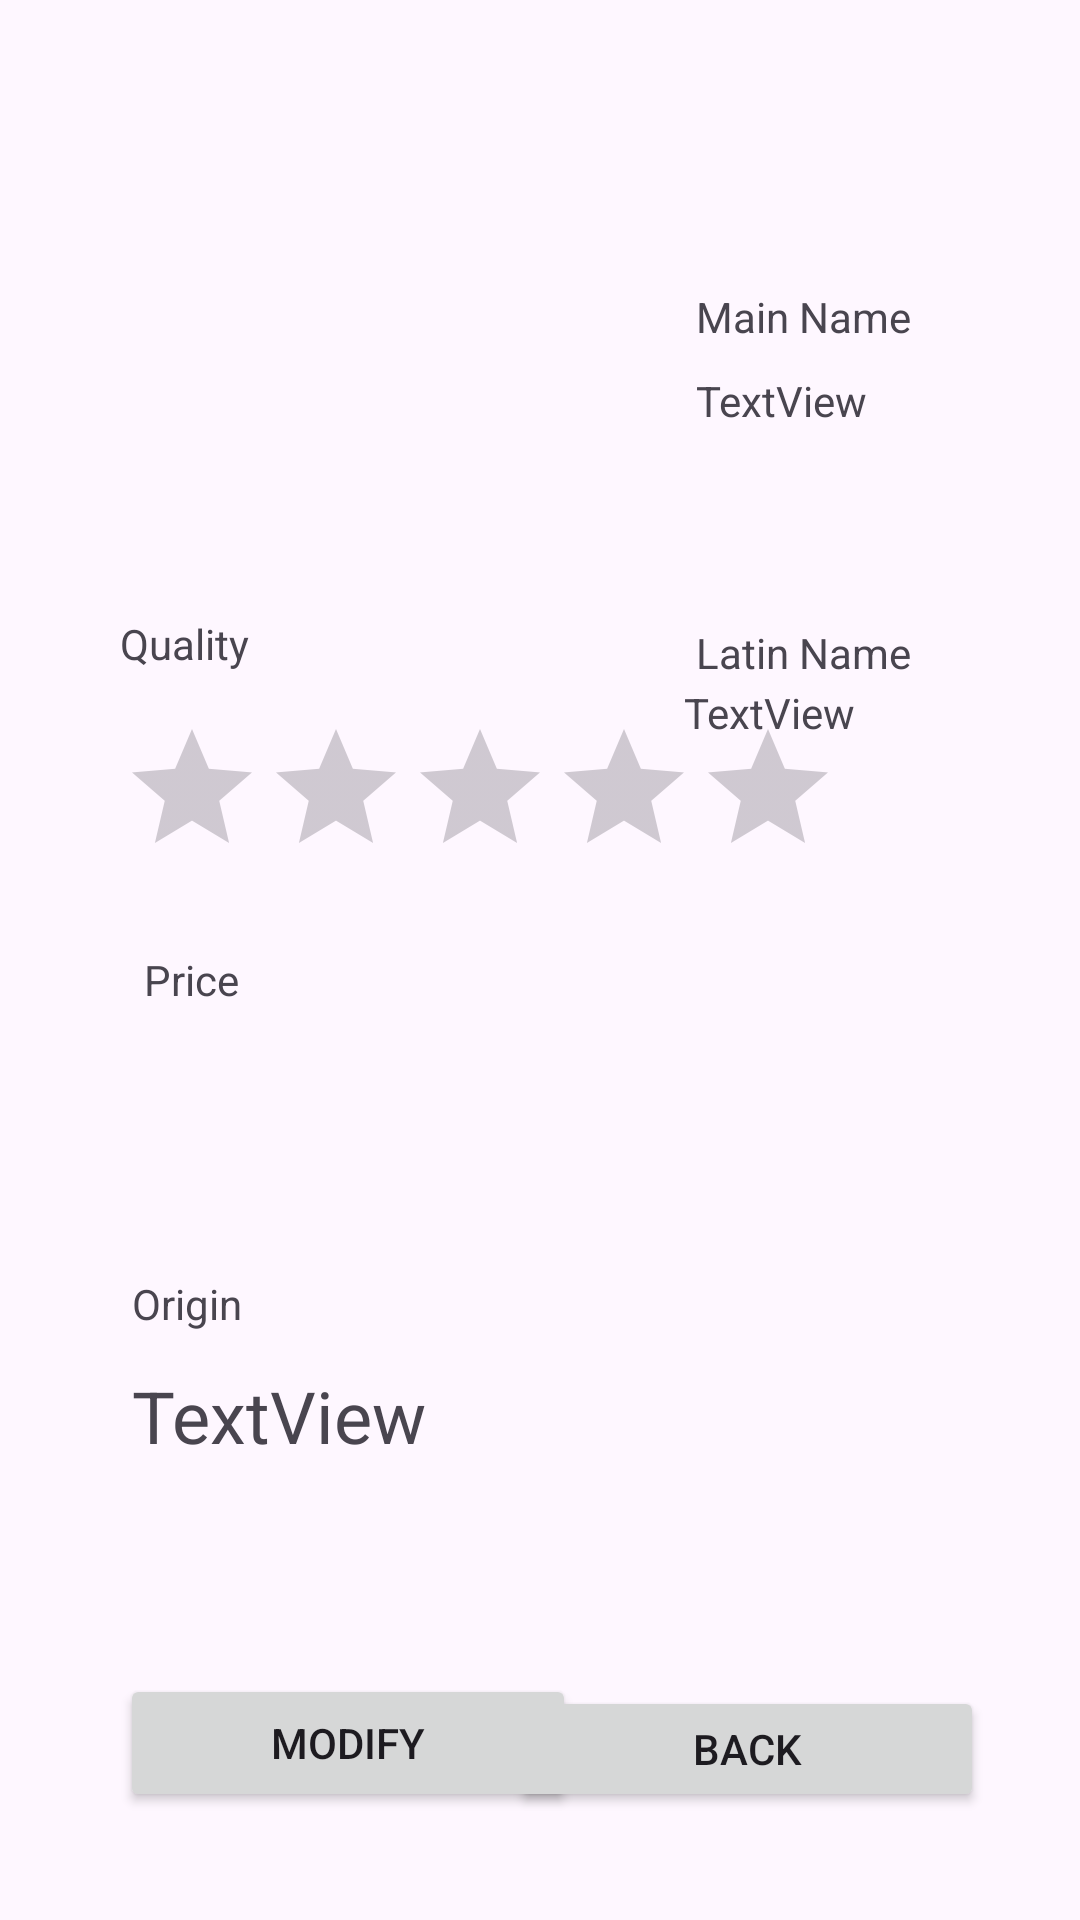

This screen was rendered from an Android layout file. Write that file and the resources it references.
<!-- AndroidManifest.xml: application theme Theme.Laboratory7Exercise -->
<!-- res/layout/activity_item_details.xml -->
<?xml version="1.0" encoding="utf-8"?>
<androidx.constraintlayout.widget.ConstraintLayout xmlns:android="http://schemas.android.com/apk/res/android"
    xmlns:app="http://schemas.android.com/apk/res-auto"
    xmlns:tools="http://schemas.android.com/tools"
    android:layout_width="match_parent"
    android:layout_height="match_parent"
    tools:context=".ItemDetails">

    <TextView
        android:id="@+id/item_details_main_name"
        android:layout_width="116dp"
        android:layout_height="36dp"
        android:layout_marginStart="232dp"
        android:layout_marginTop="124dp"
        android:text="TextView"
        app:layout_constraintStart_toStartOf="parent"
        app:layout_constraintTop_toTopOf="parent" />

    <TextView
        android:id="@+id/textView3"
        android:layout_width="wrap_content"
        android:layout_height="wrap_content"
        android:layout_marginStart="232dp"
        android:layout_marginTop="96dp"
        android:text="Main Name"
        app:layout_constraintStart_toStartOf="parent"
        app:layout_constraintTop_toTopOf="parent" />

    <TextView
        android:id="@+id/textView5"
        android:layout_width="wrap_content"
        android:layout_height="wrap_content"
        android:layout_marginStart="48dp"
        android:layout_marginBottom="304dp"
        android:text="Price"
        app:layout_constraintBottom_toBottomOf="parent"
        app:layout_constraintStart_toStartOf="parent" />

    <RatingBar
        android:id="@+id/item_details_rating"
        android:layout_width="wrap_content"
        android:layout_height="wrap_content"
        android:layout_marginStart="40dp"
        android:layout_marginBottom="344dp"
        android:isIndicator="true"
        app:layout_constraintBottom_toBottomOf="parent"
        app:layout_constraintStart_toStartOf="parent" />

    <TextView
        android:id="@+id/textView6"
        android:layout_width="wrap_content"
        android:layout_height="wrap_content"
        android:layout_marginStart="40dp"
        android:layout_marginBottom="416dp"
        android:text="Quality"
        app:layout_constraintBottom_toBottomOf="parent"
        app:layout_constraintStart_toStartOf="parent" />

    <TextView
        android:id="@+id/item_details_price"
        android:layout_width="164dp"
        android:layout_height="44dp"
        android:layout_marginStart="44dp"
        android:layout_marginBottom="244dp"
        android:editable="false"
        android:ems="10"
        android:inputType="number"
        app:layout_constraintBottom_toBottomOf="parent"
        app:layout_constraintStart_toStartOf="parent" />

    <TextView
        android:id="@+id/item_details_latin_name"
        android:layout_width="164dp"
        android:layout_height="36dp"
        android:layout_marginStart="228dp"
        android:layout_marginTop="228dp"
        android:text="TextView"
        app:layout_constraintStart_toStartOf="parent"
        app:layout_constraintTop_toTopOf="parent" />

    <TextView
        android:id="@+id/textView4"
        android:layout_width="wrap_content"
        android:layout_height="wrap_content"
        android:layout_marginStart="232dp"
        android:layout_marginTop="208dp"
        android:text="Latin Name"
        app:layout_constraintStart_toStartOf="parent"
        app:layout_constraintTop_toTopOf="parent" />

    <Button
        android:id="@+id/item_details_go_back"
        android:layout_width="158dp"
        android:layout_height="42dp"
        android:layout_marginEnd="32dp"
        android:layout_marginBottom="36dp"
        android:text="Back"
        app:layout_constraintBottom_toBottomOf="parent"
        app:layout_constraintEnd_toEndOf="parent" />

    <ImageView
        android:id="@+id/item_details_image"
        android:layout_width="173dp"
        android:layout_height="189dp"
        android:layout_marginStart="32dp"
        android:layout_marginTop="84dp"
        app:layout_constraintStart_toStartOf="parent"
        app:layout_constraintTop_toTopOf="parent"
        app:srcCompat="@drawable/apple" />

    <Button
        android:id="@+id/details_modify_button"
        android:layout_width="152dp"
        android:layout_height="46dp"
        android:layout_marginStart="40dp"
        android:layout_marginBottom="36dp"
        android:text="Modify"
        app:layout_constraintBottom_toBottomOf="parent"
        app:layout_constraintStart_toStartOf="parent" />

    <TextView
        android:id="@+id/item_details_origin_label"
        android:layout_width="wrap_content"
        android:layout_height="wrap_content"
        android:layout_marginStart="44dp"
        android:layout_marginBottom="196dp"
        android:text="Origin"
        app:layout_constraintBottom_toBottomOf="parent"
        app:layout_constraintStart_toStartOf="parent" />

    <TextView
        android:id="@+id/item_details_origin"
        android:layout_width="wrap_content"
        android:layout_height="wrap_content"
        android:layout_marginStart="44dp"
        android:layout_marginBottom="152dp"
        android:text="TextView"
        android:textSize="24sp"
        app:layout_constraintBottom_toBottomOf="parent"
        app:layout_constraintStart_toStartOf="parent" />

</androidx.constraintlayout.widget.ConstraintLayout>
<!-- resources referenced by this layout -->
<resources>
  <style name="Theme.Laboratory7Exercise" parent="Base.Theme.Laboratory7Exercise" />
  <style name="Base.Theme.Laboratory7Exercise" parent="Theme.Material3.DayNight">
          
          
      </style>
</resources>
